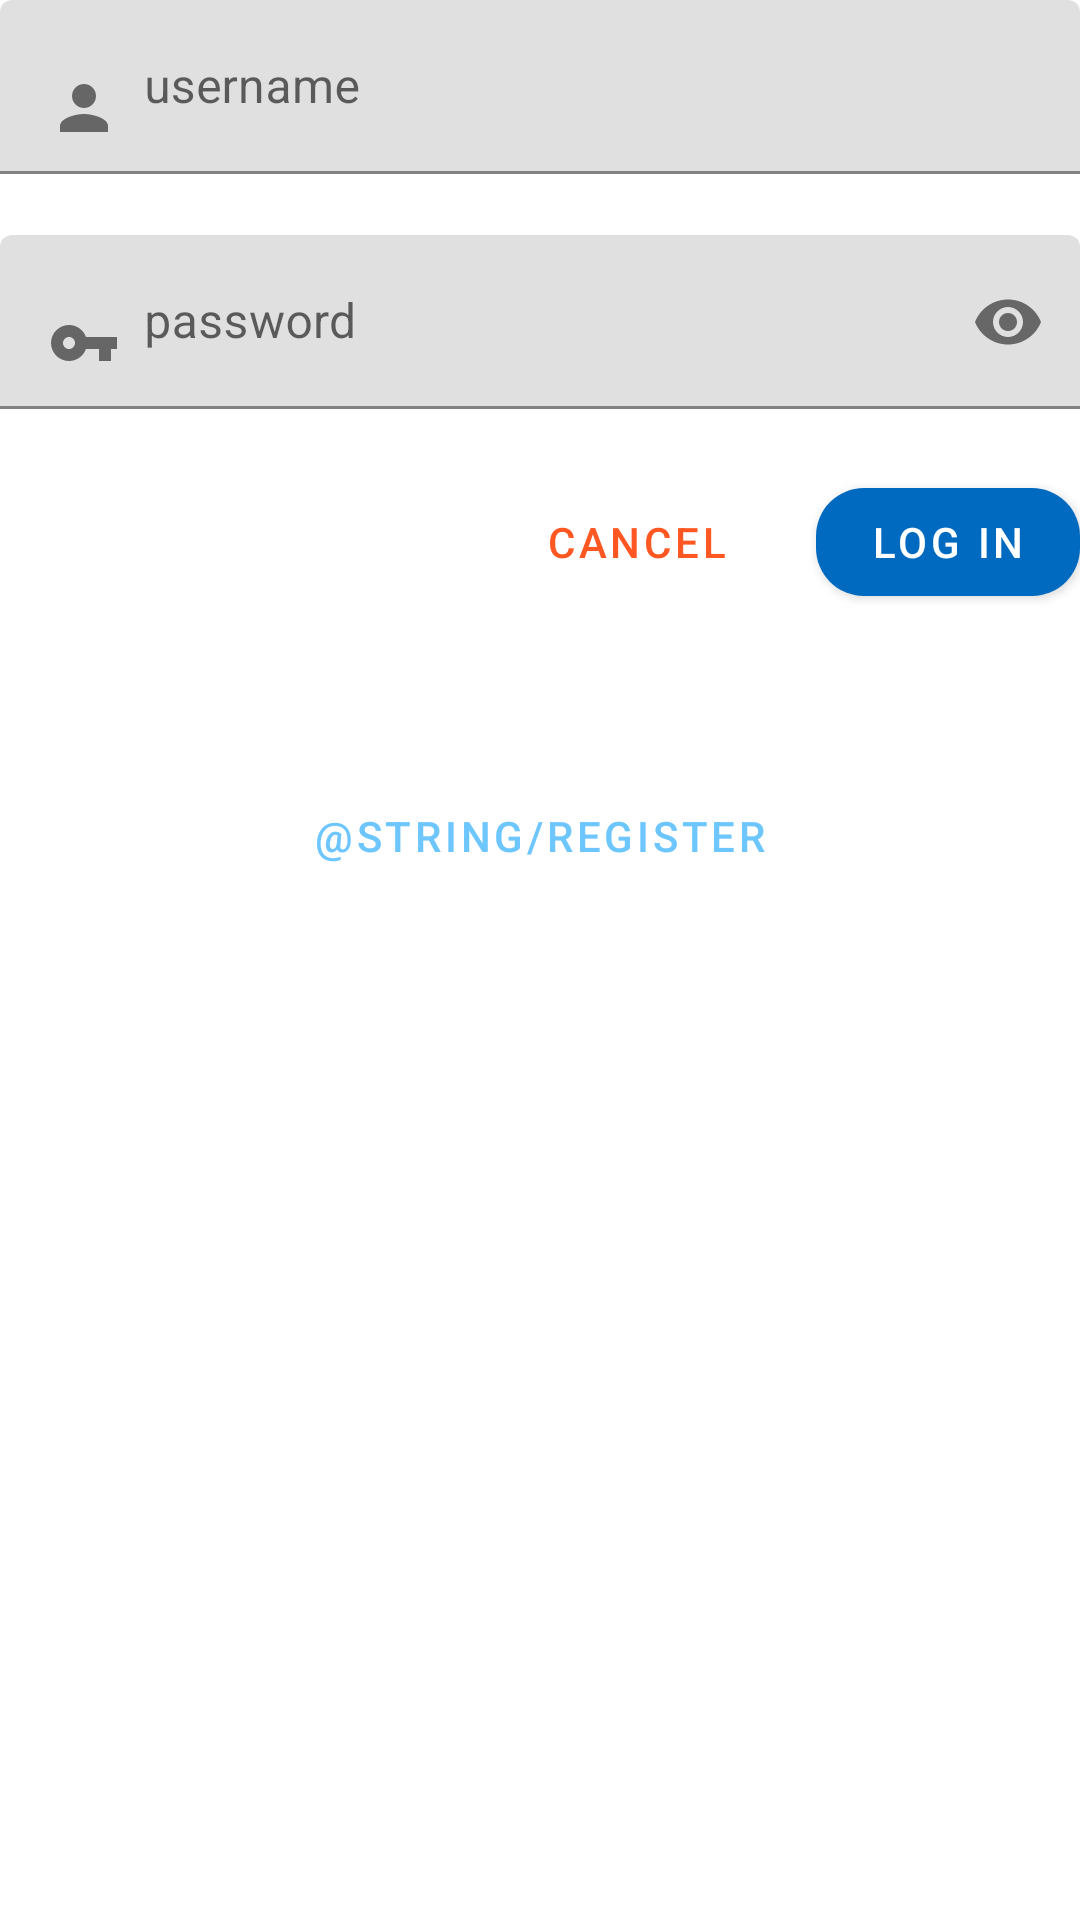

This screen was rendered from an Android layout file. Write that file and the resources it references.
<!-- AndroidManifest.xml: application theme AppTheme -->
<!-- res/layout/activity_login.xml -->
<RelativeLayout xmlns:android="http://schemas.android.com/apk/res/android"
        xmlns:app="http://schemas.android.com/apk/res-auto"
        xmlns:tools="http://schemas.android.com/tools"
        android:id="@+id/rl_login_container"
        android:layout_width="match_parent"
        android:layout_height="wrap_content"
        android:layout_marginLeft="@dimen/margin_extrabig"
        android:layout_marginTop="@dimen/margin_extrabig"
        android:layout_marginRight="@dimen/margin_extrabig"
        android:orientation="vertical">

    <com.google.android.material.textfield.TextInputLayout
            android:id="@+id/til_username"
            android:layout_width="match_parent"
            android:layout_height="wrap_content"
            android:hint="@string/username"
            app:errorEnabled="true">

        <com.google.android.material.textfield.TextInputEditText
                android:id="@+id/tie_username"
                android:layout_width="match_parent"
                android:layout_height="wrap_content"
                android:drawableStart="@drawable/ic_username"
                android:drawablePadding="@dimen/margin_small"
                android:inputType="textEmailAddress"
                android:maxLines="1"
                android:selectAllOnFocus="true"
                android:singleLine="true"
                android:textColor="@color/colorPrimaryText" />

    </com.google.android.material.textfield.TextInputLayout>

    <com.google.android.material.textfield.TextInputLayout
            android:id="@+id/til_password"
            android:layout_width="match_parent"
            android:layout_height="wrap_content"
            android:layout_below="@+id/til_username"
            android:hint="@string/password"
            app:errorEnabled="true"
            app:passwordToggleEnabled="true">

        <com.google.android.material.textfield.TextInputEditText
                android:id="@+id/tie_password"
                android:layout_width="match_parent"
                android:layout_height="wrap_content"
                android:drawableStart="@drawable/ic_password"
                android:drawablePadding="@dimen/margin_small"
                android:inputType="textPassword"
                android:maxLines="1"
                android:selectAllOnFocus="true"
                android:singleLine="true"
                android:textColor="@android:color/primary_text_light" />

    </com.google.android.material.textfield.TextInputLayout>

    <com.google.android.material.button.MaterialButton
            android:id="@+id/bt_cancel"
            style="@style/Widget.MaterialComponents.Button.TextButton"
            android:layout_width="wrap_content"
            android:layout_height="wrap_content"
            android:layout_below="@+id/til_password"
            android:layout_marginEnd="@dimen/margin_normal"
            android:layout_toStartOf="@+id/bt_login"
            android:text="@string/cancel"
            android:textColor="@color/colorAccent"
            app:cornerRadius="16dp" />

    <com.google.android.material.button.MaterialButton
            android:id="@+id/bt_register"
            style="@style/Widget.MaterialComponents.Button.TextButton"
            android:layout_width="wrap_content"
            android:layout_height="wrap_content"
            android:layout_below="@+id/bt_cancel"
            android:layout_marginTop="50dp"
            android:layout_marginEnd="@dimen/margin_normal"
            android:text="@string/register"
            android:layout_centerHorizontal="true"
            android:textColor="@color/colorPrimaryLight" />

    <com.google.android.material.button.MaterialButton
            android:id="@+id/bt_login"
            style="@style/Button"
            android:layout_width="wrap_content"
            android:layout_height="wrap_content"
            android:layout_below="@+id/til_password"
            android:layout_alignParentEnd="true"
            android:text="@string/log_in"
            android:textColor="@android:color/white"
            app:cornerRadius="16dp" />

    <ProgressBar
            android:id="@+id/pb_wait"
            android:layout_width="wrap_content"
            android:layout_height="wrap_content"
            android:layout_below="@+id/bt_login"
            android:layout_centerHorizontal="true"
            android:layout_marginTop="8dp"
            android:visibility="gone"
            tools:visibility="visible" />

</RelativeLayout>
<!-- resources referenced by this layout -->
<resources>
  <color name="colorAccent">@color/colorLauncher</color>
  <color name="colorPrimaryLight">#6ec6ff</color>
  <color name="colorPrimaryText">#000000</color>
  <dimen name="margin_extrabig">48dp</dimen>
  <dimen name="margin_normal">16dp</dimen>
  <dimen name="margin_small">8dp</dimen>
  <!-- drawable ic_password (drawable) -->
  <vector android:height="24dp" android:tint="#666666"
          android:viewportHeight="24.0" android:viewportWidth="24.0"
          android:width="24dp" xmlns:android="http://schemas.android.com/apk/res/android">
      <path android:fillColor="#FF000000" android:pathData="M12.65,10C11.83,7.67 9.61,6 7,6c-3.31,0 -6,2.69 -6,6s2.69,6 6,6c2.61,0 4.83,-1.67 5.65,-4H17v4h4v-4h2v-4H12.65zM7,14c-1.1,0 -2,-0.9 -2,-2s0.9,-2 2,-2 2,0.9 2,2 -0.9,2 -2,2z"/>
  </vector>
  <!-- drawable ic_username (drawable) -->
  <vector android:height="24dp" android:tint="#666666"
          android:viewportHeight="24.0" android:viewportWidth="24.0"
          android:width="24dp" xmlns:android="http://schemas.android.com/apk/res/android">
      <path android:fillColor="#FF000000" android:pathData="M12,12c2.21,0 4,-1.79 4,-4s-1.79,-4 -4,-4 -4,1.79 -4,4 1.79,4 4,4zM12,14c-2.67,0 -8,1.34 -8,4v2h16v-2c0,-2.66 -5.33,-4 -8,-4z"/>
  </vector>
  <string name="cancel">Cancel</string>
  <string name="log_in">Log in</string>
  <string name="password">password</string>
  <string name="username">username</string>
  <style name="Button" parent="Widget.MaterialComponents.Button">
          <item name="android:textColor">?android:attr/textColorPrimary</item>
          <item name="backgroundTint">?attr/colorPrimaryDark</item>
      </style>
  <style name="AppTheme" parent="Theme.MaterialComponents.Light.NoActionBar">
          <item name="colorPrimary">@color/colorPrimary</item>
          <item name="colorPrimaryDark">@color/colorPrimaryDark</item>
          <item name="colorAccent">@color/colorAccent</item>
          <item name="android:windowLightStatusBar" tools:targetApi="m">true</item>
          <item name="colorControlActivated">@color/colorPrimary</item>
          <item name="android:textColorPrimary">@android:color/white</item>
          
      </style>
  <color name="colorLauncher">#FF5722</color>
  <color name="colorPrimary">#2196f3</color>
  <color name="colorPrimaryDark">#0069c0</color>
</resources>
